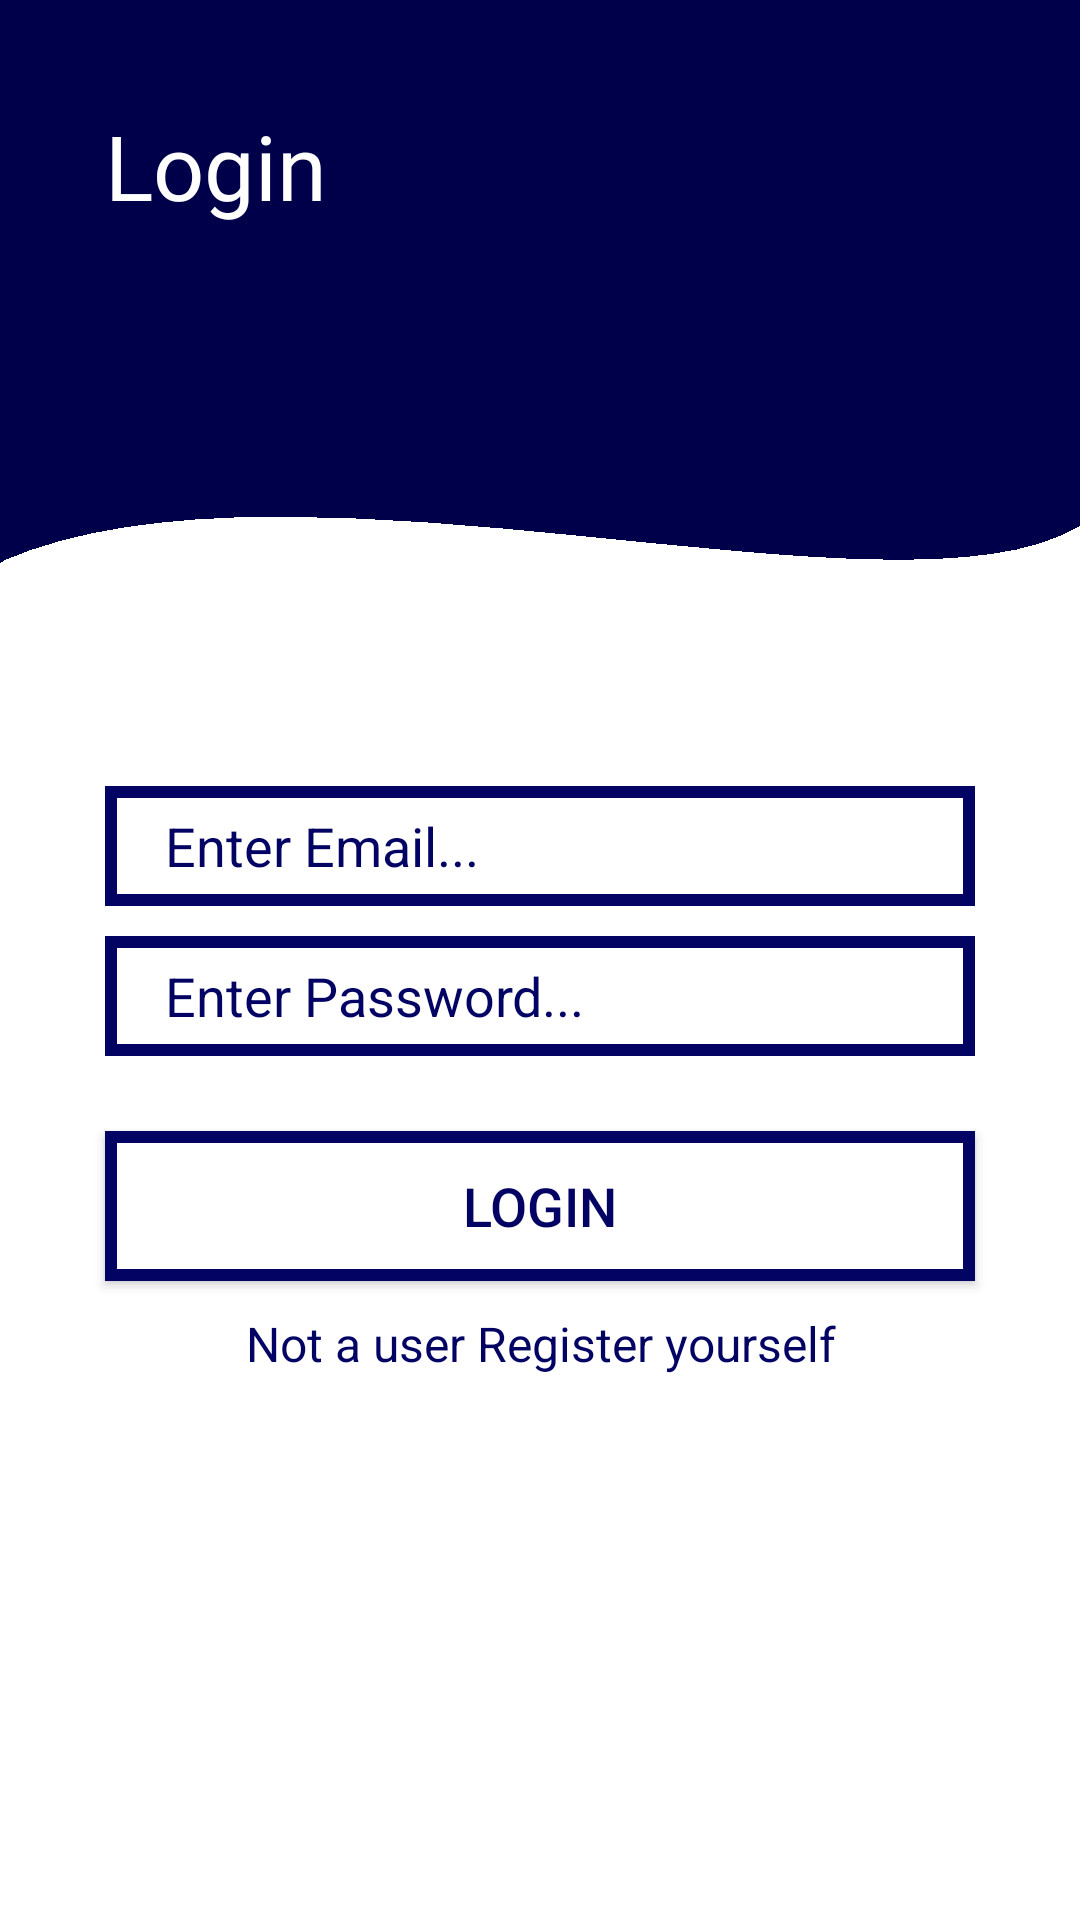

The Android layout XML behind this screen, and the referenced resources:
<!-- AndroidManifest.xml: application theme Theme.AppCompat.NoActionBar -->
<!-- res/layout/fragment_login.xml -->
<?xml version="1.0" encoding="utf-8"?>
<androidx.constraintlayout.widget.ConstraintLayout xmlns:android="http://schemas.android.com/apk/res/android"
    xmlns:app="http://schemas.android.com/apk/res-auto"
    xmlns:tools="http://schemas.android.com/tools"
    android:layout_width="match_parent"
    android:layout_height="match_parent"
    android:background="@drawable/background"
    tools:context=".fragment.LoginFragment">

    <TextView
        android:id="@+id/login_user_text"
        android:layout_width="match_parent"
        android:layout_height="wrap_content"
        android:layout_margin="35dp"
        android:fontFamily="@font/archivo_bold"
        android:text="@string/login"
        android:textColor="@color/white"
        android:textSize="30sp"
        app:layout_constraintStart_toStartOf="parent"
        app:layout_constraintTop_toTopOf="parent" />

    <LinearLayout
        android:id="@+id/login_user_layout"
        android:layout_width="match_parent"
        android:layout_height="wrap_content"
        android:layout_margin="30dp"
        android:orientation="vertical"
        app:layout_constraintBottom_toBottomOf="parent"
        app:layout_constraintEnd_toEndOf="parent"
        app:layout_constraintStart_toStartOf="parent"
        app:layout_constraintTop_toBottomOf="@id/login_user_text">

        <EditText
            android:id="@+id/email"
            android:layout_width="match_parent"
            android:layout_height="40dp"
            android:layout_margin="5dp"
            android:background="@drawable/edit_text_background"
            android:hint="@string/enter_email"
            android:inputType="textEmailAddress"
            android:paddingStart="20dp"
            android:textColor="@color/seconday_background"
            android:textColorHint="@color/seconday_background" />

        <EditText
            android:id="@+id/password"
            android:layout_width="match_parent"
            android:layout_height="40dp"
            android:layout_margin="5dp"
            android:background="@drawable/edit_text_background"
            android:hint="@string/enter_password"
            android:inputType="textPassword"
            android:paddingStart="20dp"
            android:textColor="@color/seconday_background"
            android:textColorHint="@color/seconday_background"
            tools:ignore="TextFields" />

        <Button
            android:id="@+id/login_btn"
            android:layout_width="match_parent"
            android:layout_height="50dp"
            android:layout_marginStart="5dp"
            android:layout_marginTop="20dp"
            android:layout_marginEnd="5dp"
            android:background="@drawable/edit_text_background"
            android:text="@string/login"
            android:textColor="@color/seconday_background"
            android:textSize="18sp" />

        <TextView
            android:id="@+id/register_yourself_text"
            android:layout_width="match_parent"
            android:layout_height="wrap_content"
            android:layout_marginTop="10dp"
            android:text="@string/not_a_user_register_yourself"
            android:textAlignment="center"
            android:textColor="@color/seconday_background"
            android:textSize="16sp" />

    </LinearLayout>

</androidx.constraintlayout.widget.ConstraintLayout>
<!-- resources referenced by this layout -->
<resources>
  <color name="seconday_background">#030364</color>
  <color name="white">#FFFFFFFF</color>
  <!-- drawable background: png bitmap (drawable-v24, 12036 bytes) -->
  <!-- drawable edit_text_background (drawable) -->
  <?xml version="1.0" encoding="utf-8"?>
  <shape android:shape="rectangle" xmlns:android="http://schemas.android.com/apk/res/android">
  
      <solid android:color="@color/white"/>
      <stroke android:color="@color/seconday_background" android:width="4dp"/>
  </shape>
  <string name="enter_email">Enter Email...</string>
  <string name="enter_password">Enter Password...</string>
  <string name="login">Login</string>
  <string name="not_a_user_register_yourself">Not a user Register yourself</string>
</resources>
